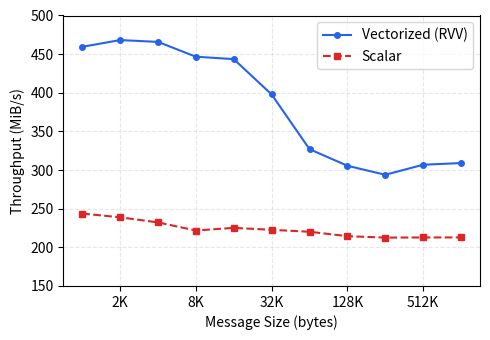
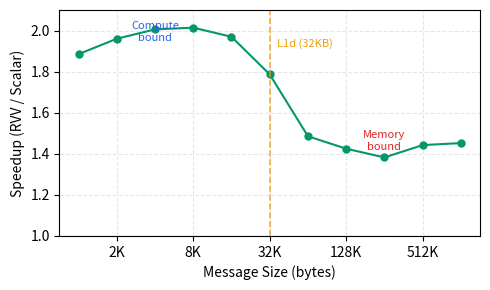

Source code (Python) for these figures, in order:
#!/usr/bin/env python3
import matplotlib.pyplot as plt
import numpy as np

# Data extracted from benchmark_results.txt
message_sizes = [1024, 2048, 4096, 8192, 16384, 32768, 65536, 131072, 262144, 524288, 1048576]

# bytes_per_second in Mi/s
vecshift_throughput = [459.449, 468.206, 465.835, 446.667, 443.561, 397.822, 327.019, 305.541, 293.888, 306.876, 309.066]
scalar_throughput = [243.737, 238.876, 232.253, 221.771, 225.196, 222.665, 220.161, 214.438, 212.605, 212.767, 212.816]

# Calculate speedup ratio
speedup = [v / s for v, s in zip(vecshift_throughput, scalar_throughput)]

# Format x-axis ticks to show KB/MB
def format_size(x, pos):
    if x >= 1048576:
        return f'{int(x/1048576)}M'
    elif x >= 1024:
        return f'{int(x/1024)}K'
    return str(int(x))

# --- Figure 1: Throughput comparison ---
fig1, ax1 = plt.subplots(figsize=(5, 3.5))

ax1.plot(message_sizes, vecshift_throughput, 'o-', label='Vectorized (RVV)', color='#2563eb', linewidth=1.5, markersize=4)
ax1.plot(message_sizes, scalar_throughput, 's--', label='Scalar', color='#dc2626', linewidth=1.5, markersize=4)

ax1.set_xscale('log', base=2)
ax1.set_xlabel('Message Size (bytes)')
ax1.set_ylabel('Throughput (MiB/s)')
ax1.xaxis.set_major_formatter(plt.FuncFormatter(format_size))
ax1.grid(True, linestyle='--', alpha=0.3)
ax1.legend(loc='upper right')
ax1.set_ylim(150, 500)

plt.tight_layout()
plt.savefig('varint_throughput.svg', format='svg', bbox_inches='tight')
plt.savefig('varint_throughput.pdf', format='pdf', bbox_inches='tight')
print("Saved: varint_throughput.svg / .pdf")

# --- Figure 2: Speedup ratio ---
fig2, ax2 = plt.subplots(figsize=(5, 3))

ax2.plot(message_sizes, speedup, 'o-', color='#059669', linewidth=1.5, markersize=5)

# Add horizontal reference line at 1.0x
ax2.axhline(y=1.0, color='gray', linestyle=':', linewidth=1, alpha=0.7)

# Add vertical line at L1d cache boundary (32KB)
ax2.axvline(x=32768, color='#f59e0b', linestyle='--', linewidth=1.2, alpha=0.8)
ax2.text(32768 * 1.15, max(speedup) - 0.05, 'L1d (32KB)', fontsize=8, color='#f59e0b', va='top')

ax2.set_xscale('log', base=2)
ax2.set_xlabel('Message Size (bytes)')
ax2.set_ylabel('Speedup (RVV / Scalar)')
ax2.xaxis.set_major_formatter(plt.FuncFormatter(format_size))
ax2.grid(True, linestyle='--', alpha=0.3)

# Y-axis range
ax2.set_ylim(1.0, 2.1)

# Annotate compute-bound vs memory-bound regions
ax2.annotate('Compute\nbound', xy=(4096, 1.95), fontsize=8, ha='center', color='#2563eb')
ax2.annotate('Memory\nbound', xy=(262144, 1.42), fontsize=8, ha='center', color='#dc2626')

plt.tight_layout()
plt.savefig('varint_speedup.svg', format='svg', bbox_inches='tight')
plt.savefig('varint_speedup.pdf', format='pdf', bbox_inches='tight')
print("Saved: varint_speedup.svg / .pdf")
